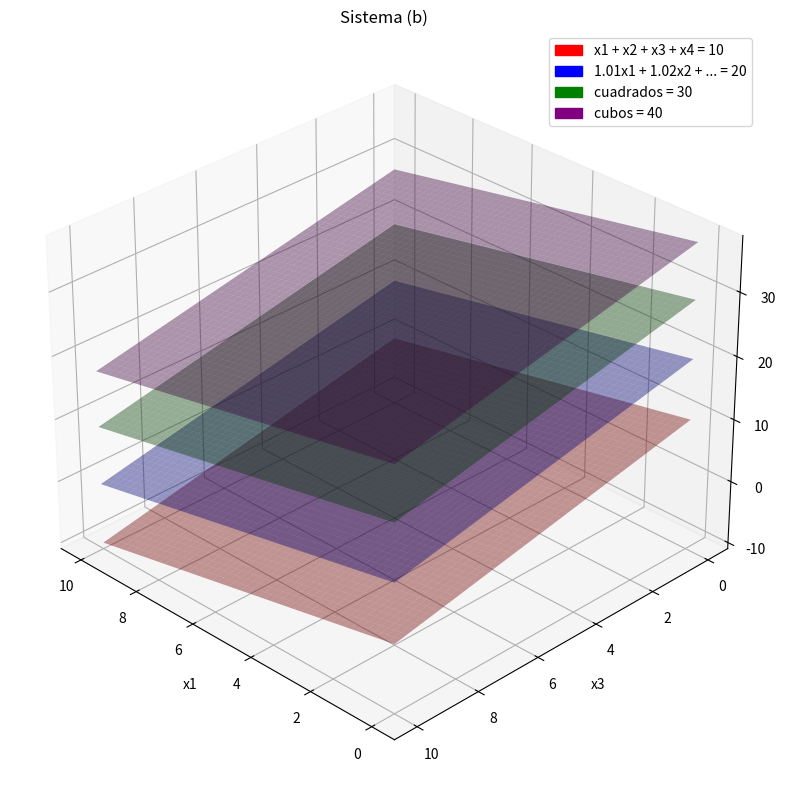

Write the Python code that produced this figure.
import numpy as np
import matplotlib.pyplot as plt
import matplotlib.patches as mpatches

# Visualización de cuatro hiperplanos reducidos a 3D fijando x4 = 0.

fig = plt.figure(figsize=(10, 8))
ax = fig.add_subplot(projection='3d')

# Rango para las variables x1 y x3
x1 = np.linspace(0, 10, 50)
x3 = np.linspace(0, 10, 50)
X1, X3 = np.meshgrid(x1, x3)

# Valor fijo para x4
x4 = 0

# Planos obtenidos al despejar x2:
#   Ecuación 1:  x1 + x2 + x3 + x4 = 10
#   Ecuación 2:  1.01x1 + 1.02x2 + 1.03x3 + 1.04x4 = 20
#   Ecuación 3:  (1.01^2)x1 + (1.02^2)x2 + (1.03^2)x3 + (1.04^2)x4 = 30
#   Ecuación 4:  (1.01^3)x1 + (1.02^3)x2 + (1.03^3)x3 + (1.04^3)x4 = 40

Z1 = 10 - X1 - X3 - x4
Z2 = (20 - 1.01*X1 - 1.03*X3 - 1.04*x4) / 1.02
Z3 = (30 - (1.01**2)*X1 - (1.03**2)*X3 - (1.04**2)*x4) / (1.02**2)
Z4 = (40 - (1.01**3)*X1 - (1.03**3)*X3 - (1.04**3)*x4) / (1.02**3)

# Representación de las superficies
ax.plot_surface(X1, X3, Z1, alpha=0.4, color='red', edgecolor='none')
ax.plot_surface(X1, X3, Z2, alpha=0.4, color='blue', edgecolor='none')
ax.plot_surface(X1, X3, Z3, alpha=0.4, color='green', edgecolor='none')
ax.plot_surface(X1, X3, Z4, alpha=0.4, color='purple', edgecolor='none')

# Ajuste de vista 3D
ax.view_init(elev=30, azim=135)

# Etiquetas de ejes
ax.set_xlabel('x1')
ax.set_ylabel('x3')
ax.set_zlabel('x2')

# Leyenda de cada plano
r = mpatches.Patch(color='red', label='x1 + x2 + x3 + x4 = 10')
b = mpatches.Patch(color='blue', label='1.01x1 + 1.02x2 + ... = 20')
g = mpatches.Patch(color='green', label='cuadrados = 30')
p = mpatches.Patch(color='purple', label='cubos = 40')

ax.legend(handles=[r, b, g, p])

plt.title("Sistema (b)")
plt.tight_layout()
plt.show()
